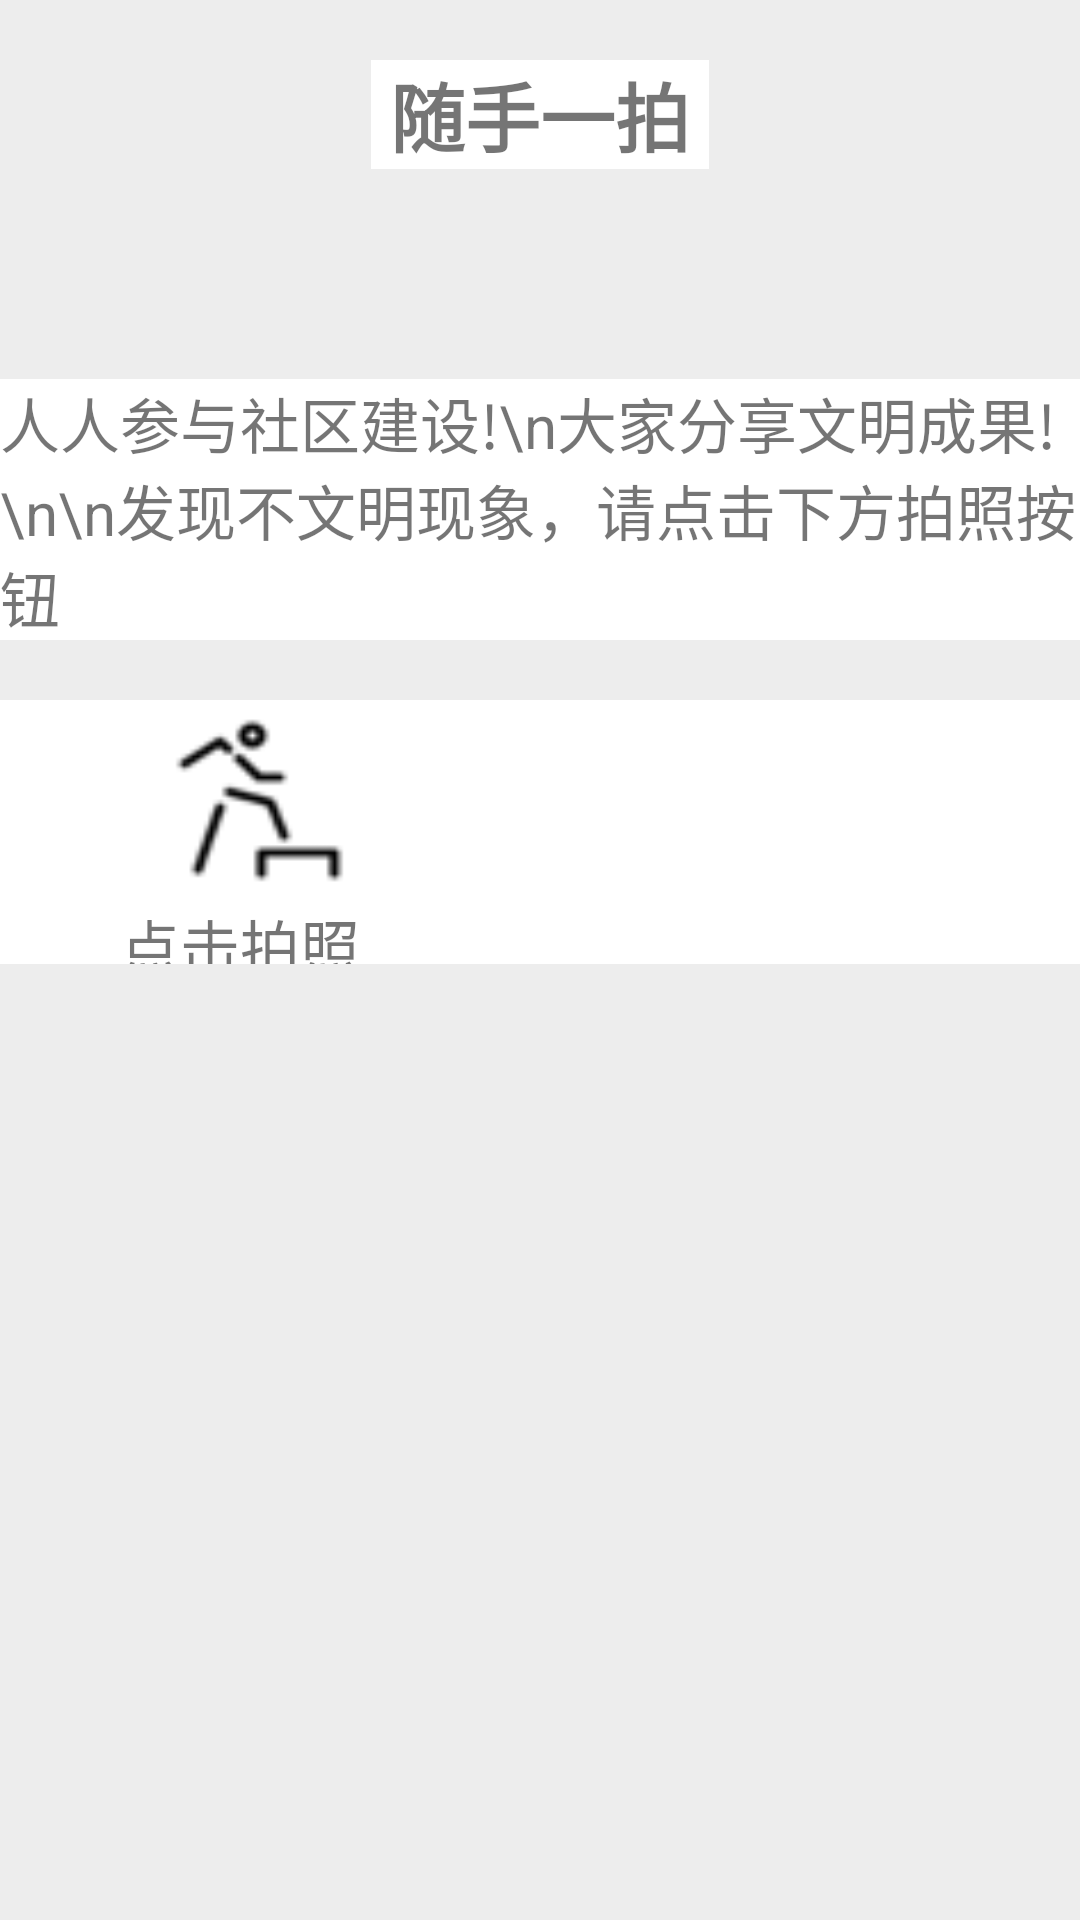

Here is an Android app screen rendered from its layout file. Give the layout XML and the strings, colors and styles it references.
<!-- AndroidManifest.xml: application theme AppTheme -->
<!-- res/layout/fragment_report.xml -->
<?xml version="1.0" encoding="utf-8"?>

<LinearLayout
    xmlns:android="http://schemas.android.com/apk/res/android"
    android:orientation="vertical"
    android:layout_width="match_parent"
    android:layout_height="match_parent"
    android:background="#4DCCCCCC">

    <LinearLayout
        android:layout_width="wrap_content"
        android:layout_height="wrap_content"
        android:layout_marginTop="20dp"
        android:layout_gravity="center"
        android:background="#FFFF">

        <TextView
            android:layout_width="wrap_content"
            android:layout_height="wrap_content"
            android:text=" 随手一拍 "
            android:textStyle="bold"
            android:textSize="25sp" />
    </LinearLayout>

    <LinearLayout
        android:layout_width="match_parent"
        android:layout_height="wrap_content"
        android:layout_marginTop="70dp"
        android:gravity="center"
        android:background="#FFFFFF">

        <TextView
            android:layout_width="wrap_content"
            android:layout_height="wrap_content"
            android:text="人人参与社区建设!\n大家分享文明成果!\n\n发现不文明现象，请点击下方拍照按钮"
            android:textSize="20sp" />
    </LinearLayout>

    <LinearLayout
        android:orientation="vertical"
        android:layout_width="match_parent"
        android:layout_height="88dp"
        android:layout_marginTop="20dp"
        android:background="#FFFFFF">

        <ImageButton
            android:id="@+id/take_photo"
            android:layout_width="73dp"
            android:layout_height="67dp"
            android:layout_marginLeft="50dp"
            android:background="@drawable/click_img" />

        <TextView
            android:layout_width="wrap_content"
            android:layout_height="wrap_content"
            android:layout_marginLeft="40dp"
            android:text="点击拍照"
            android:textSize="20sp" />

    </LinearLayout>


    <LinearLayout
        android:layout_width="match_parent"
        android:layout_height="wrap_content"
        android:background="#FFFFFF">

        <ImageView
            android:id="@+id/photo_view"
            android:layout_width="wrap_content"
            android:layout_height="wrap_content"
            android:gravity="center"/>
    </LinearLayout>


</LinearLayout>
<!-- resources referenced by this layout -->
<resources>
  <!-- drawable click_img: png bitmap (drawable-xhdpi, 1342 bytes) -->
  <style name="AppTheme" parent="Base.Theme.AppCompat.Light.DarkActionBar">
          
          <item name="colorPrimary">@color/colorPrimary</item>
          <item name="colorPrimaryDark">@color/colorPrimaryDark</item>
          <item name="colorAccent">@color/colorAccent</item>
  
  
  
      </style>
  <color name="colorPrimary">#000</color>
  <color name="colorPrimaryDark">#000</color>
  <color name="colorAccent">#FF4</color>
</resources>
